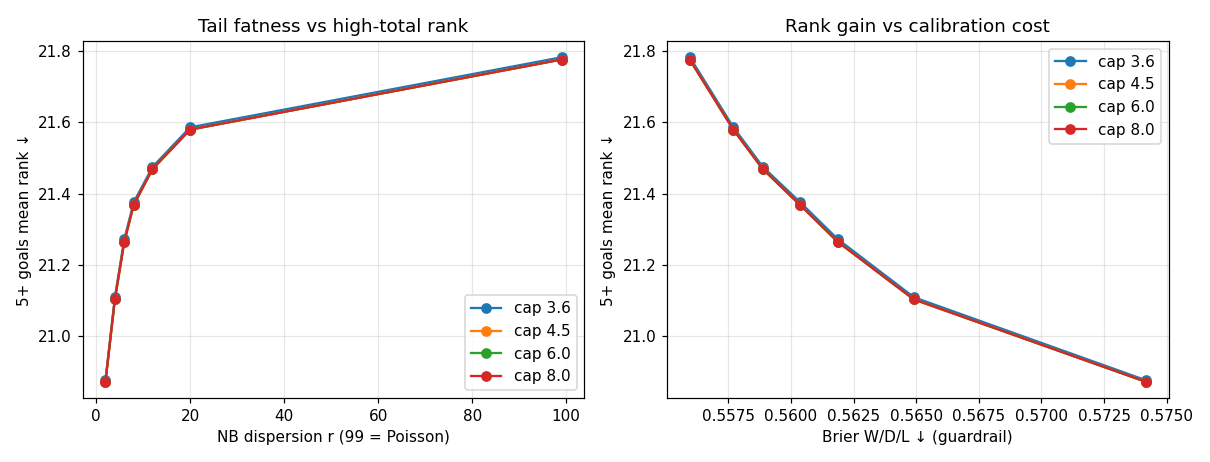

The table this chart was drawn from, first rows:
r, cap, n, mean_rank, rank_0_1, rank_2_3, rank_4, rank_5plus, blowout_rank, blowout_n, top3_cov, top10_cov, blowout_top10_cov, brier_wdl, rps, nll_wdl, outcome_acc, ece, verdict, passes
2.0, 3.6, 10555, 8.036, 1.956, 5.897, 11.31, 20.88, 16.01, 3026, 0.2981, 0.7448, 0.2968, 0.5742, 0.2012, 0.9683, 0.5837, 0.1332, FAIL — no material rank improvement, False
4.0, 3.6, 10555, 7.978, 2.112, 5.626, 11.15, 21.11, 16.42, 3026, 0.3237, 0.7483, 0.2779, 0.5649, 0.1971, 0.9552, 0.583, 0.1152, FAIL — no material rank improvement, False
6.0, 3.6, 10555, 7.965, 2.582, 5.266, 11.08, 21.27, 16.65, 3026, 0.3298, 0.7489, 0.2535, 0.5619, 0.1957, 0.9506, 0.5837, 0.1101, FAIL — no material rank improvement, False
8.0, 3.6, 10555, 7.973, 2.685, 5.196, 11.03, 21.38, 16.77, 3026, 0.3342, 0.7499, 0.232, 0.5604, 0.195, 0.9484, 0.5837, 0.1073, FAIL — no material rank improvement, False
12.0, 3.6, 10555, 7.993, 2.838, 5.126, 10.97, 21.47, 16.91, 3026, 0.3372, 0.7501, 0.2052, 0.5589, 0.1943, 0.946, 0.5837, 0.1045, FAIL — no material rank improvement, False
20.0, 3.6, 10555, 8.022, 3.004, 5.059, 10.94, 21.59, 17.03, 3026, 0.3355, 0.7498, 0.1894, 0.5577, 0.1937, 0.9442, 0.5837, 0.1023, FAIL — no material rank improvement, False
inf, 3.6, 10555, 8.08, 3.327, 4.935, 10.89, 21.78, 17.21, 3026, 0.3308, 0.7489, 0.1864, 0.556, 0.1929, 0.9414, 0.583, 0.09833, FAIL — no material rank improvement, False
2.0, 4.5, 10555, 8.035, 1.956, 5.897, 11.31, 20.87, 16.01, 3026, 0.2981, 0.7449, 0.2971, 0.5742, 0.2012, 0.9682, 0.5837, 0.1332, FAIL — no material rank improvement, False
4.0, 4.5, 10555, 7.976, 2.112, 5.626, 11.15, 21.1, 16.42, 3026, 0.324, 0.7484, 0.2783, 0.5649, 0.1971, 0.9551, 0.583, 0.1151, FAIL — no material rank improvement, False
6.0, 4.5, 10555, 7.964, 2.582, 5.266, 11.08, 21.27, 16.64, 3026, 0.3298, 0.7492, 0.2545, 0.5619, 0.1957, 0.9506, 0.5837, 0.1101, FAIL — no material rank improvement, False
8.0, 4.5, 10555, 7.972, 2.685, 5.197, 11.03, 21.37, 16.77, 3026, 0.3342, 0.7503, 0.2333, 0.5604, 0.195, 0.9483, 0.5837, 0.1073, FAIL — no material rank improvement, False
12.0, 4.5, 10555, 7.991, 2.838, 5.127, 10.97, 21.47, 16.9, 3026, 0.3372, 0.7502, 0.2056, 0.5589, 0.1943, 0.946, 0.5837, 0.1045, FAIL — no material rank improvement, False
20.0, 4.5, 10555, 8.02, 3.004, 5.059, 10.94, 21.58, 17.03, 3026, 0.3355, 0.7499, 0.1897, 0.5577, 0.1937, 0.9442, 0.5837, 0.1023, FAIL — no material rank improvement, False
inf, 4.5, 10555, 8.079, 3.327, 4.935, 10.89, 21.78, 17.21, 3026, 0.3307, 0.7491, 0.187, 0.556, 0.1929, 0.9414, 0.583, 0.09831, FAIL — no material rank improvement, False
2.0, 6.0, 10555, 8.035, 1.956, 5.897, 11.31, 20.87, 16.01, 3026, 0.2981, 0.7449, 0.2971, 0.5742, 0.2012, 0.9682, 0.5837, 0.1332, FAIL — no material rank improvement, False
4.0, 6.0, 10555, 7.976, 2.112, 5.626, 11.15, 21.1, 16.42, 3026, 0.324, 0.7484, 0.2783, 0.5649, 0.1971, 0.9551, 0.583, 0.1151, FAIL — no material rank improvement, False
6.0, 6.0, 10555, 7.964, 2.582, 5.266, 11.08, 21.27, 16.64, 3026, 0.3298, 0.7492, 0.2545, 0.5619, 0.1957, 0.9506, 0.5837, 0.1101, FAIL — no material rank improvement, False
8.0, 6.0, 10555, 7.972, 2.685, 5.197, 11.03, 21.37, 16.77, 3026, 0.3342, 0.7503, 0.2333, 0.5604, 0.195, 0.9483, 0.5837, 0.1073, FAIL — no material rank improvement, False
12.0, 6.0, 10555, 7.991, 2.838, 5.127, 10.97, 21.47, 16.9, 3026, 0.3372, 0.7502, 0.2056, 0.5589, 0.1943, 0.946, 0.5837, 0.1045, FAIL — no material rank improvement, False
20.0, 6.0, 10555, 8.02, 3.004, 5.059, 10.94, 21.58, 17.03, 3026, 0.3355, 0.7499, 0.1897, 0.5577, 0.1937, 0.9442, 0.5837, 0.1023, FAIL — no material rank improvement, False
inf, 6.0, 10555, 8.079, 3.327, 4.935, 10.89, 21.78, 17.21, 3026, 0.3307, 0.7491, 0.187, 0.556, 0.1929, 0.9414, 0.583, 0.09831, FAIL — no material rank improvement, False
2.0, 8.0, 10555, 8.035, 1.956, 5.897, 11.31, 20.87, 16.01, 3026, 0.2981, 0.7449, 0.2971, 0.5742, 0.2012, 0.9682, 0.5837, 0.1332, FAIL — no material rank improvement, False
4.0, 8.0, 10555, 7.976, 2.112, 5.626, 11.15, 21.1, 16.42, 3026, 0.324, 0.7484, 0.2783, 0.5649, 0.1971, 0.9551, 0.583, 0.1151, FAIL — no material rank improvement, False
6.0, 8.0, 10555, 7.964, 2.582, 5.266, 11.08, 21.27, 16.64, 3026, 0.3298, 0.7492, 0.2545, 0.5619, 0.1957, 0.9506, 0.5837, 0.1101, FAIL — no material rank improvement, False
8.0, 8.0, 10555, 7.972, 2.685, 5.197, 11.03, 21.37, 16.77, 3026, 0.3342, 0.7503, 0.2333, 0.5604, 0.195, 0.9483, 0.5837, 0.1073, FAIL — no material rank improvement, False
12.0, 8.0, 10555, 7.991, 2.838, 5.127, 10.97, 21.47, 16.9, 3026, 0.3372, 0.7502, 0.2056, 0.5589, 0.1943, 0.946, 0.5837, 0.1045, FAIL — no material rank improvement, False
20.0, 8.0, 10555, 8.02, 3.004, 5.059, 10.94, 21.58, 17.03, 3026, 0.3355, 0.7499, 0.1897, 0.5577, 0.1937, 0.9442, 0.5837, 0.1023, FAIL — no material rank improvement, False
inf, 8.0, 10555, 8.079, 3.327, 4.935, 10.89, 21.78, 17.21, 3026, 0.3307, 0.7491, 0.187, 0.556, 0.1929, 0.9414, 0.583, 0.09831, FAIL — no material rank improvement, False
